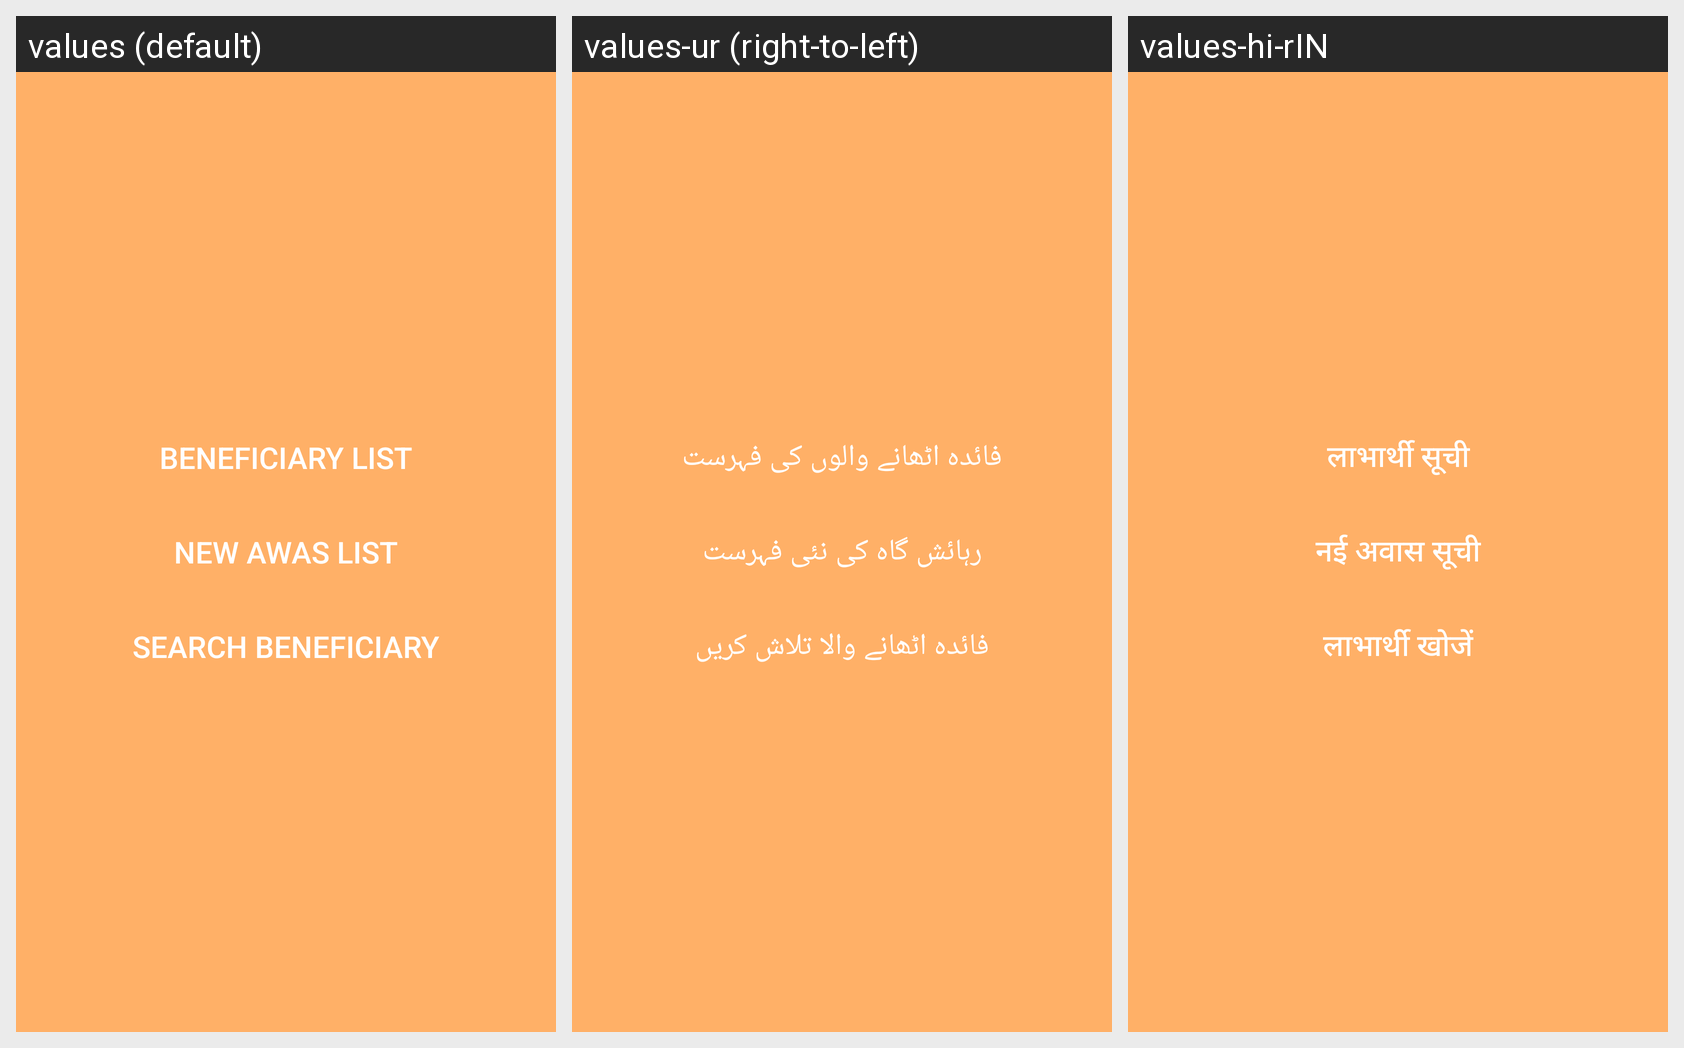

This grid shows one Android layout under several languages. Give, for every string resource on the screen, its name, the default text and each shown locale's text.
Android screen res/layout/activity_awas.xml rendered under 3 locales, left to right: values (default), values-ur (right-to-left), values-hi-rIN. Device: Nexus 5 (rendered at 1080×1920; each locale shown at half size, 540×960, under a caption strip naming it); theme AppTheme.NoActionBar.
Strings drawn on this screen, with the default value and each locale's value (text and hints the layout hard-codes, and strings that could not be matched under every locale, appear in the picture but are not listed):

beneficiaryList
  values: Beneficiary List
  values-ur: فائدہ اٹھانے والوں کی فہرست
  values-hi-rIN: लाभार्थी सूची

awasList
  values: New Awas List
  values-ur: رہائش گاہ کی نئی فہرست
  values-hi-rIN: नई अवास सूची

searchBeneficiary
  values: Search Beneficiary
  values-ur: فائدہ اٹھانے والا تلاش کریں
  values-hi-rIN: लाभार्थी खोजें
